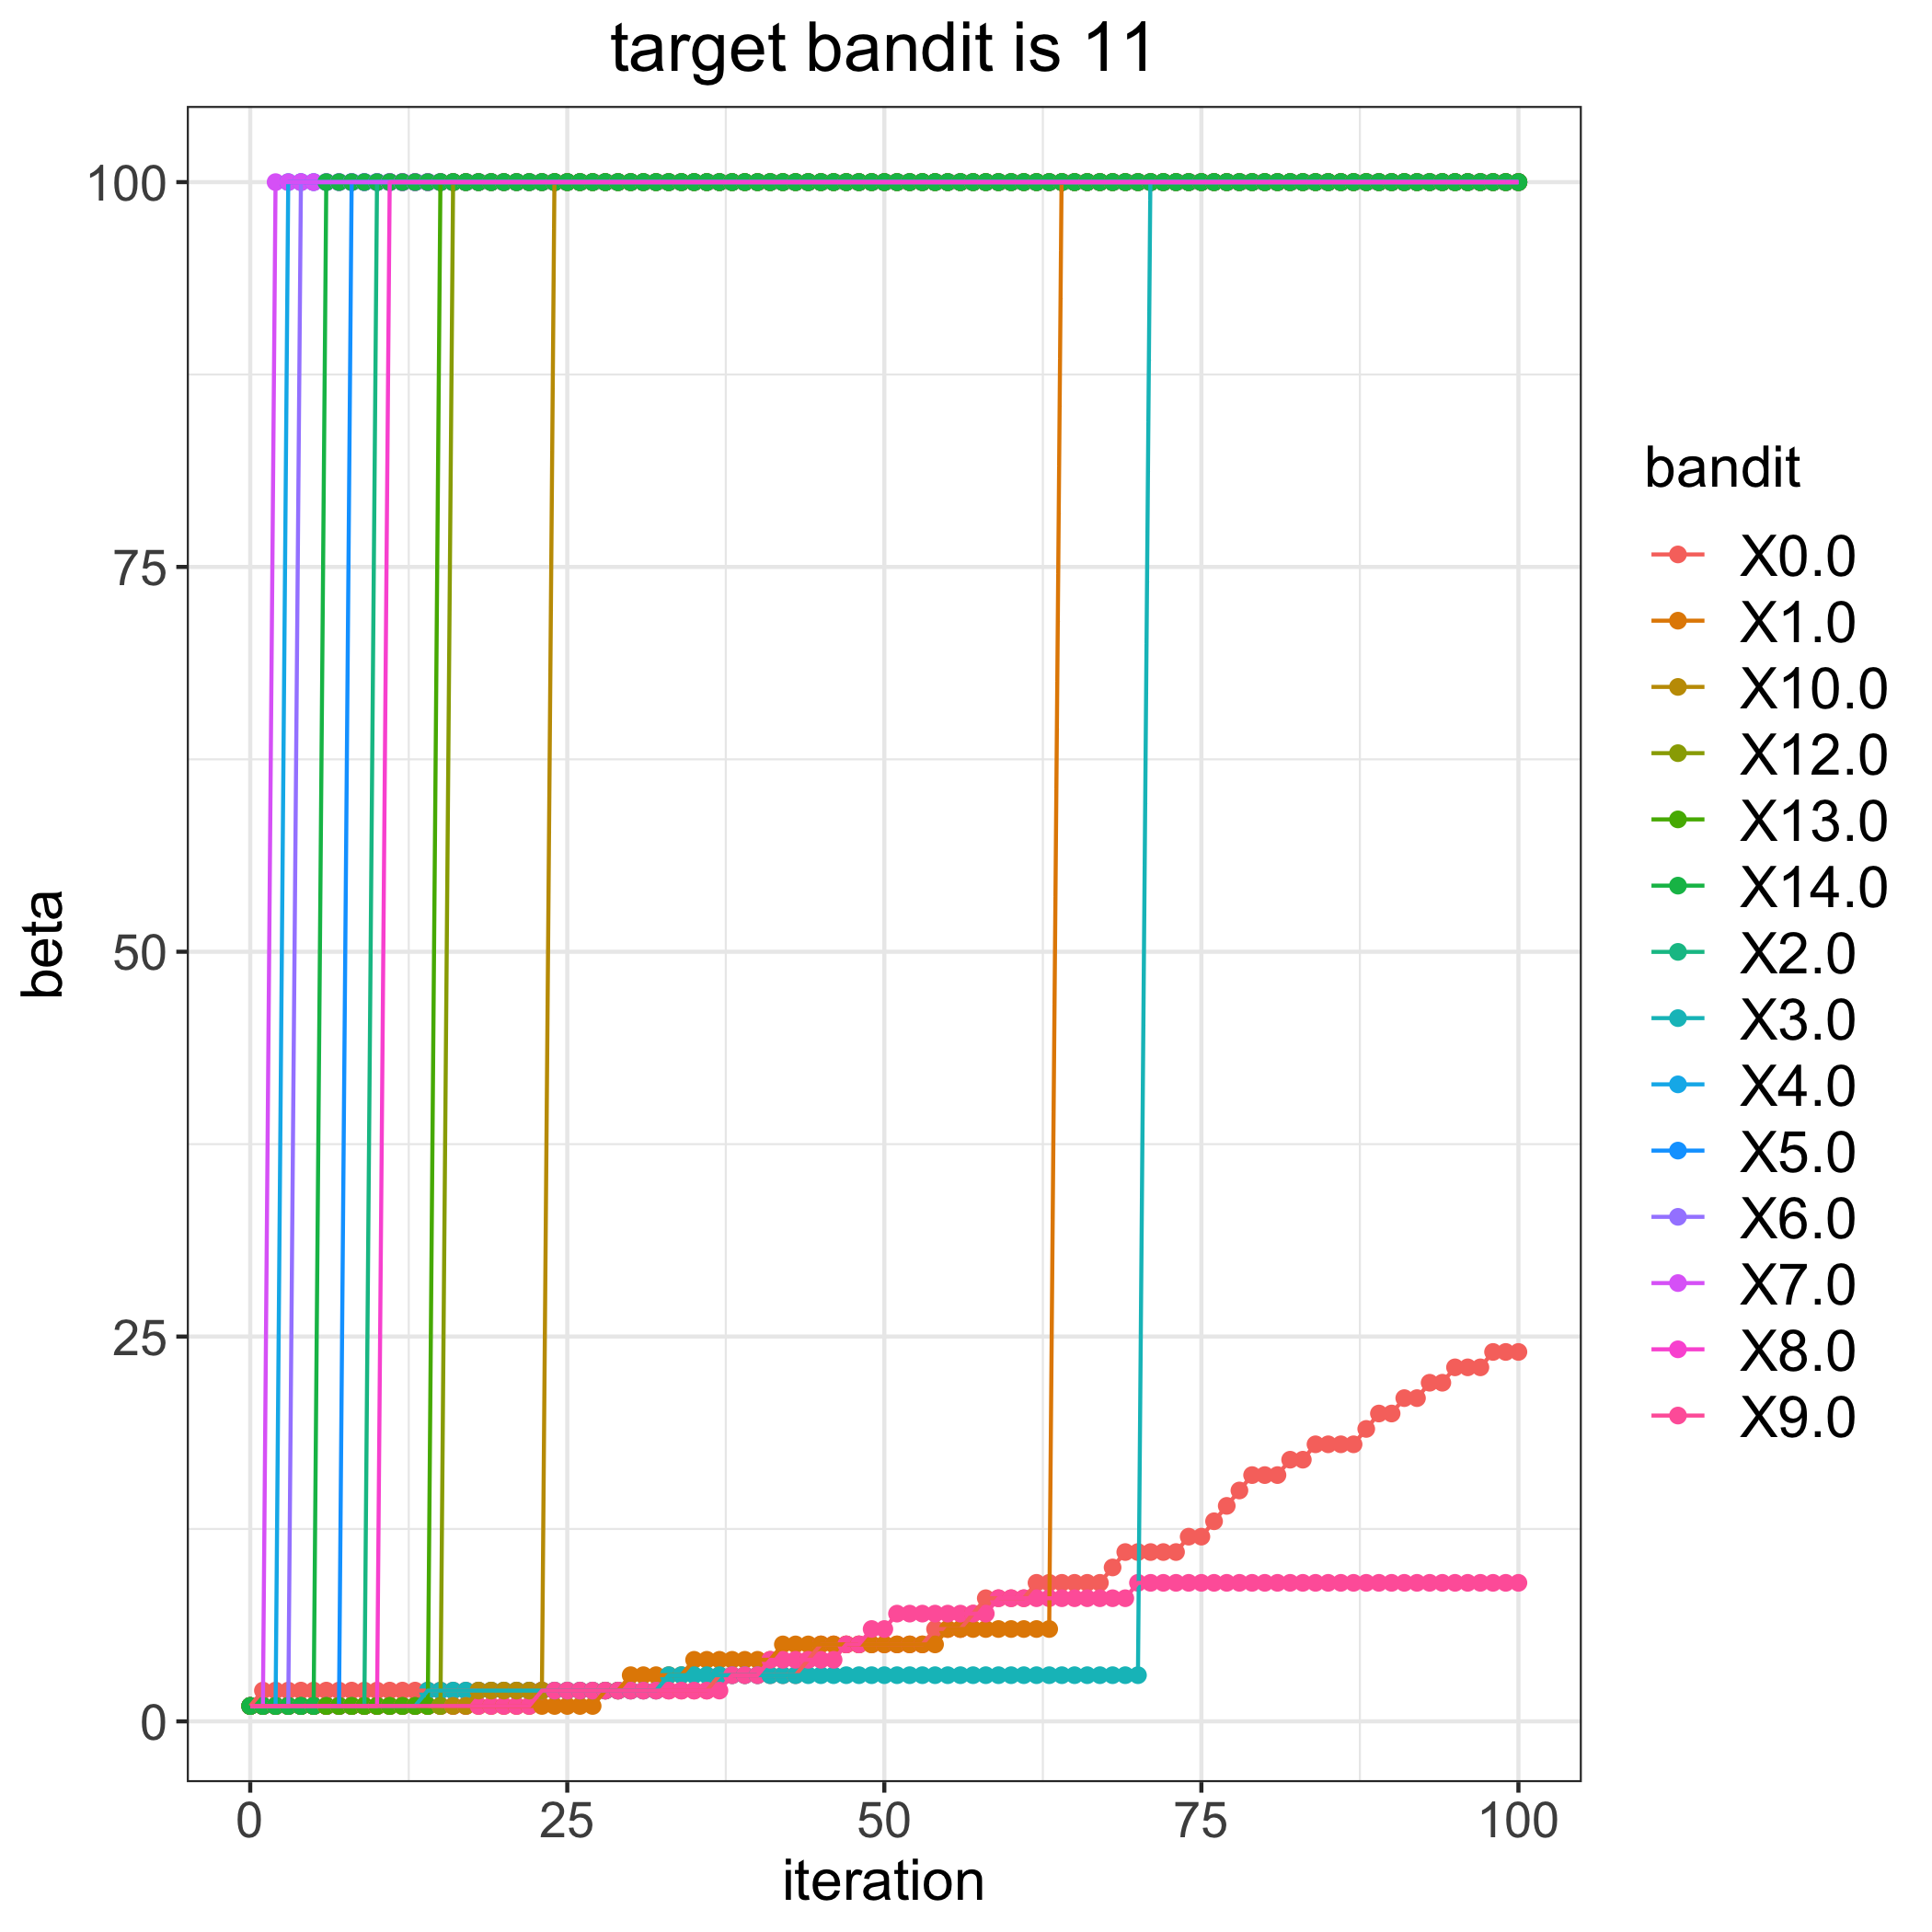

The data file committed next to this chart (first rows):
, 0.0, 1.0, 2.0, 3.0, 4.0, 5.0, 6.0, 7.0, 8.0, 9.0, 10.0, 12.0, 13.0, 14.0
0, 1, 1, 1, 1, 1, 1, 1, 1, 1, 1, 1, 1, 1, 1
1, 2, 1, 1, 1, 1, 1, 1, 1, 1, 1, 1, 1, 1, 1
2, 2, 1, 1, 1, 1, 1, 1, 100, 1, 1, 1, 1, 1, 1
3, 2, 1, 1, 1, 100, 1, 1, 100, 1, 1, 1, 1, 1, 1
4, 2, 1, 1, 1, 100, 1, 100, 100, 1, 1, 1, 1, 1, 1
5, 2, 1, 1, 1, 100, 1, 100, 100, 1, 1, 1, 1, 1, 1
6, 2, 1, 1, 1, 100, 1, 100, 100, 1, 1, 1, 1, 1, 100
7, 2, 1, 1, 1, 100, 1, 100, 100, 1, 1, 1, 1, 1, 100
8, 2, 1, 1, 1, 100, 100, 100, 100, 1, 1, 1, 1, 1, 100
9, 2, 1, 1, 1, 100, 100, 100, 100, 1, 1, 1, 1, 1, 100
10, 2, 1, 100, 1, 100, 100, 100, 100, 1, 1, 1, 1, 1, 100
11, 2, 1, 100, 1, 100, 100, 100, 100, 100, 1, 1, 1, 1, 100
12, 2, 1, 100, 1, 100, 100, 100, 100, 100, 1, 1, 1, 1, 100
13, 2, 1, 100, 1, 100, 100, 100, 100, 100, 1, 1, 1, 1, 100
14, 2, 1, 100, 2, 100, 100, 100, 100, 100, 1, 1, 1, 1, 100
15, 2, 1, 100, 2, 100, 100, 100, 100, 100, 1, 1, 1, 100, 100
16, 2, 1, 100, 2, 100, 100, 100, 100, 100, 1, 1, 100, 100, 100
17, 2, 1, 100, 2, 100, 100, 100, 100, 100, 1, 1, 100, 100, 100
18, 2, 1, 100, 2, 100, 100, 100, 100, 100, 1, 2, 100, 100, 100
19, 2, 1, 100, 2, 100, 100, 100, 100, 100, 1, 2, 100, 100, 100
20, 2, 1, 100, 2, 100, 100, 100, 100, 100, 1, 2, 100, 100, 100
21, 2, 1, 100, 2, 100, 100, 100, 100, 100, 1, 2, 100, 100, 100
22, 2, 1, 100, 2, 100, 100, 100, 100, 100, 1, 2, 100, 100, 100
23, 2, 1, 100, 2, 100, 100, 100, 100, 100, 2, 2, 100, 100, 100
24, 2, 1, 100, 2, 100, 100, 100, 100, 100, 2, 100, 100, 100, 100
25, 2, 1, 100, 2, 100, 100, 100, 100, 100, 2, 100, 100, 100, 100
26, 2, 1, 100, 2, 100, 100, 100, 100, 100, 2, 100, 100, 100, 100
27, 2, 1, 100, 2, 100, 100, 100, 100, 100, 2, 100, 100, 100, 100
28, 2, 2, 100, 2, 100, 100, 100, 100, 100, 2, 100, 100, 100, 100
29, 2, 2, 100, 2, 100, 100, 100, 100, 100, 2, 100, 100, 100, 100
30, 2, 3, 100, 2, 100, 100, 100, 100, 100, 2, 100, 100, 100, 100
31, 2, 3, 100, 2, 100, 100, 100, 100, 100, 2, 100, 100, 100, 100
32, 2, 3, 100, 2, 100, 100, 100, 100, 100, 2, 100, 100, 100, 100
33, 2, 3, 100, 3, 100, 100, 100, 100, 100, 2, 100, 100, 100, 100
34, 2, 3, 100, 3, 100, 100, 100, 100, 100, 2, 100, 100, 100, 100
35, 2, 4, 100, 3, 100, 100, 100, 100, 100, 2, 100, 100, 100, 100
36, 2, 4, 100, 3, 100, 100, 100, 100, 100, 2, 100, 100, 100, 100
37, 3, 4, 100, 3, 100, 100, 100, 100, 100, 2, 100, 100, 100, 100
38, 3, 4, 100, 3, 100, 100, 100, 100, 100, 3, 100, 100, 100, 100
39, 3, 4, 100, 3, 100, 100, 100, 100, 100, 3, 100, 100, 100, 100
40, 3, 4, 100, 3, 100, 100, 100, 100, 100, 3, 100, 100, 100, 100
41, 3, 4, 100, 3, 100, 100, 100, 100, 100, 4, 100, 100, 100, 100
42, 3, 5, 100, 3, 100, 100, 100, 100, 100, 4, 100, 100, 100, 100
43, 3, 5, 100, 3, 100, 100, 100, 100, 100, 4, 100, 100, 100, 100
44, 4, 5, 100, 3, 100, 100, 100, 100, 100, 4, 100, 100, 100, 100
45, 5, 5, 100, 3, 100, 100, 100, 100, 100, 4, 100, 100, 100, 100
46, 5, 5, 100, 3, 100, 100, 100, 100, 100, 4, 100, 100, 100, 100
47, 5, 5, 100, 3, 100, 100, 100, 100, 100, 5, 100, 100, 100, 100
48, 5, 5, 100, 3, 100, 100, 100, 100, 100, 5, 100, 100, 100, 100
49, 5, 5, 100, 3, 100, 100, 100, 100, 100, 6, 100, 100, 100, 100
50, 5, 5, 100, 3, 100, 100, 100, 100, 100, 6, 100, 100, 100, 100
51, 5, 5, 100, 3, 100, 100, 100, 100, 100, 7, 100, 100, 100, 100
52, 5, 5, 100, 3, 100, 100, 100, 100, 100, 7, 100, 100, 100, 100
53, 5, 5, 100, 3, 100, 100, 100, 100, 100, 7, 100, 100, 100, 100
54, 6, 5, 100, 3, 100, 100, 100, 100, 100, 7, 100, 100, 100, 100
55, 6, 6, 100, 3, 100, 100, 100, 100, 100, 7, 100, 100, 100, 100
56, 6, 6, 100, 3, 100, 100, 100, 100, 100, 7, 100, 100, 100, 100
57, 7, 6, 100, 3, 100, 100, 100, 100, 100, 7, 100, 100, 100, 100
58, 8, 6, 100, 3, 100, 100, 100, 100, 100, 7, 100, 100, 100, 100
59, 8, 6, 100, 3, 100, 100, 100, 100, 100, 8, 100, 100, 100, 100
... 41 more rows
